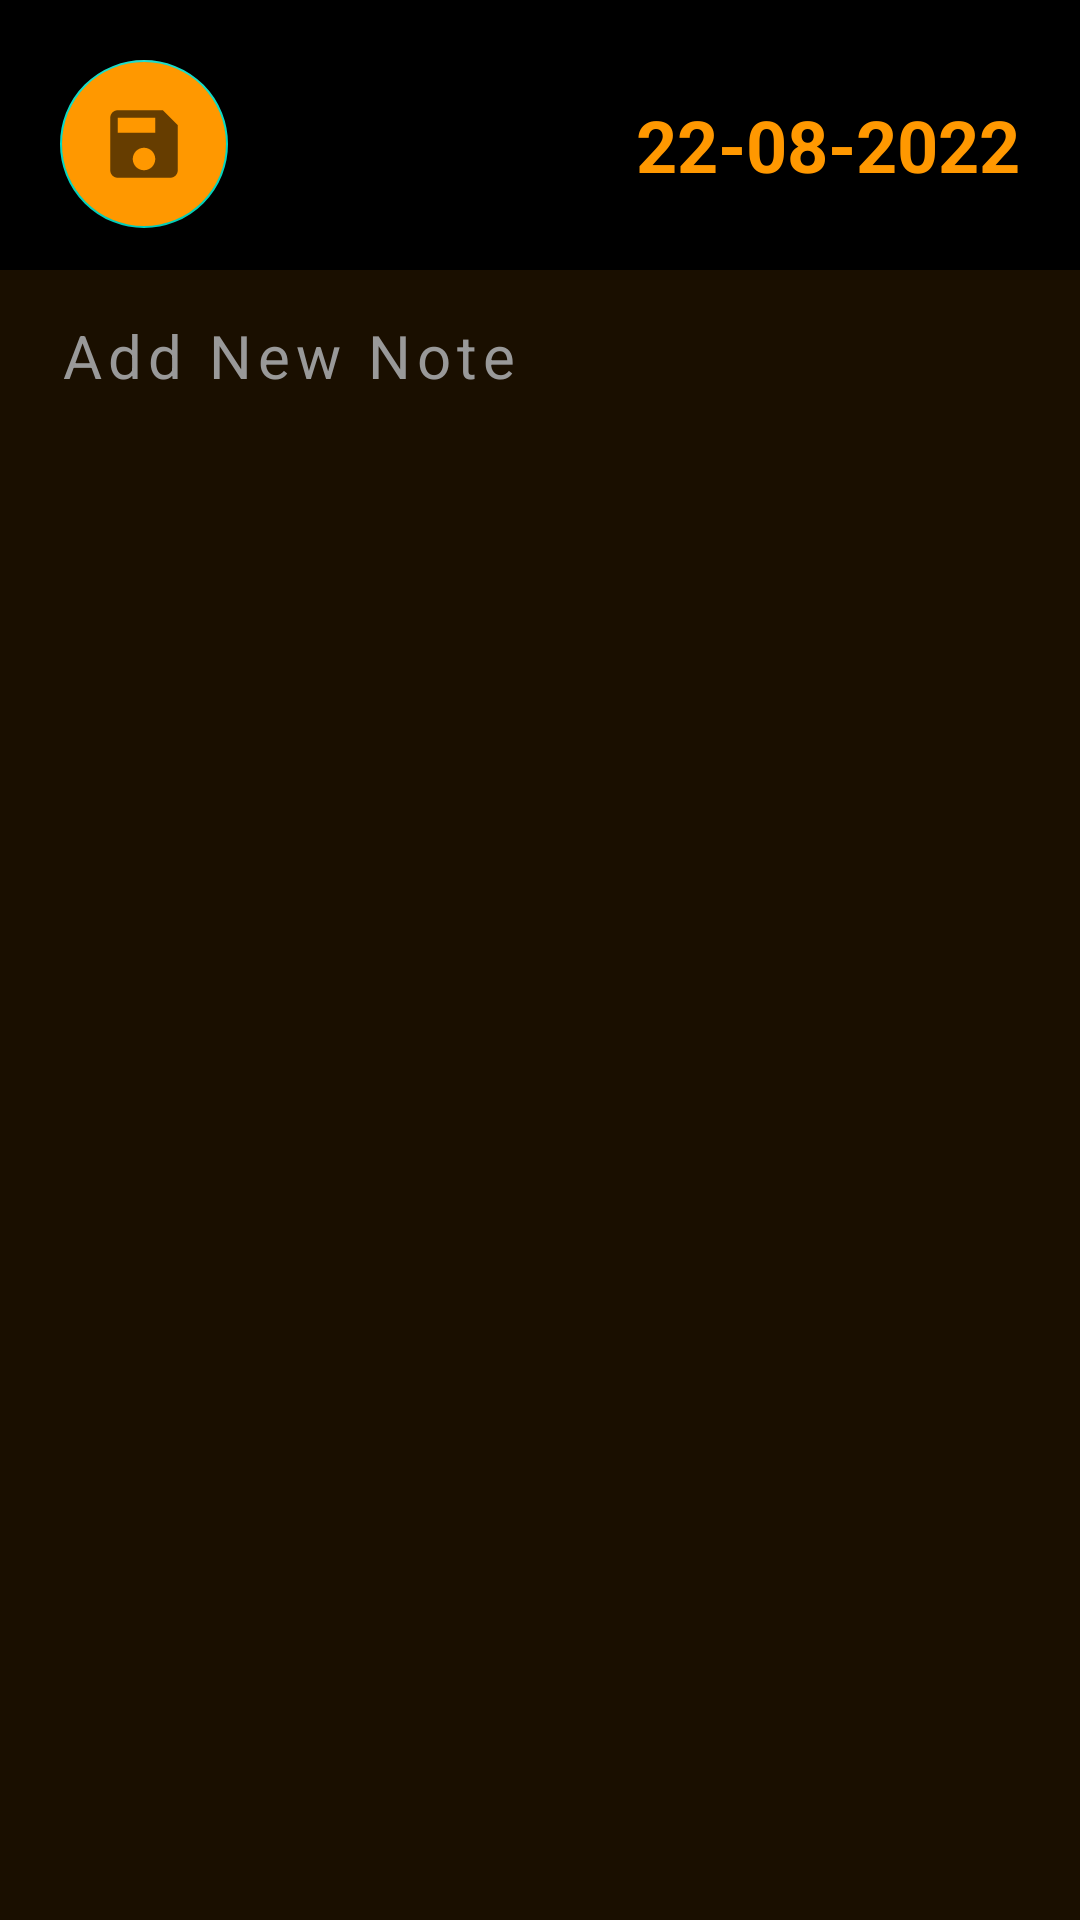

Reconstruct the res/layout file that produces this screen, plus the resources it refers to.
<!-- AndroidManifest.xml: application theme Theme.NoteApp -->
<!-- res/layout/fragment_note_add.xml -->
<?xml version="1.0" encoding="utf-8"?>
<androidx.constraintlayout.widget.ConstraintLayout xmlns:android="http://schemas.android.com/apk/res/android"
    xmlns:app="http://schemas.android.com/apk/res-auto"
    xmlns:tools="http://schemas.android.com/tools"
    android:layout_width="match_parent"
    android:layout_height="match_parent"
    android:background="@color/black"
    tools:context=".fragments.NoteAddFragment">

    <com.google.android.material.floatingactionbutton.FloatingActionButton
        android:id="@+id/saveNoteBtn"
        android:layout_width="wrap_content"
        android:layout_height="wrap_content"
        android:layout_marginStart="20dp"
        android:layout_marginTop="20dp"
        android:backgroundTint="@color/gold"
        android:src="@drawable/ic_save"
        app:layout_constraintStart_toStartOf="parent"
        app:layout_constraintTop_toTopOf="parent" />

    <TextView
        android:id="@+id/dateText"
        android:layout_width="wrap_content"
        android:layout_height="wrap_content"
        android:layout_marginEnd="20dp"
        android:text="22-08-2022"
        android:textColor="@color/gold"
        android:textSize="24sp"
        android:textStyle="bold"
        app:layout_constraintBottom_toBottomOf="@id/saveNoteBtn"
        app:layout_constraintEnd_toEndOf="parent"
        app:layout_constraintTop_toTopOf="@id/saveNoteBtn" />

    <EditText
        android:id="@+id/textNote"
        android:layout_width="match_parent"
        android:layout_height="match_parent"
        android:layout_marginTop="90dp"
        android:background="@color/dark_gold"
        android:gravity="top"
        android:hint="@string/add_note_text"
        android:inputType="textMultiLine"
        android:letterSpacing=".1"
        android:lineHeight="30dp"
        android:paddingStart="20dp"
        android:paddingTop="15dp"
        android:paddingEnd="20dp"
        android:textColor="@color/white"
        android:textColorHint="@color/gray"
        android:textSize="20sp" />

</androidx.constraintlayout.widget.ConstraintLayout>
<!-- resources referenced by this layout -->
<resources>
  <color name="black">#FF000000</color>
  <color name="dark_gold">#1A0F00</color>
  <color name="gold">#FF9800</color>
  <color name="gray">#999999</color>
  <color name="white">#FFFFFFFF</color>
  <!-- drawable ic_save (drawable-anydpi) -->
  <vector xmlns:android="http://schemas.android.com/apk/res/android"
      android:width="24dp"
      android:height="24dp"
      android:viewportWidth="24"
      android:viewportHeight="24"
      android:tint="#333333"
      android:alpha="0.6">
    <group android:scaleX="1.25"
        android:scaleY="1.25"
        android:translateX="-3"
        android:translateY="-3">
      <path
          android:fillColor="@android:color/white"
          android:pathData="M17,3L5,3c-1.11,0 -2,0.9 -2,2v14c0,1.1 0.89,2 2,2h14c1.1,0 2,-0.9 2,-2L21,7l-4,-4zM12,19c-1.66,0 -3,-1.34 -3,-3s1.34,-3 3,-3 3,1.34 3,3 -1.34,3 -3,3zM15,9L5,9L5,5h10v4z"/>
    </group>
  </vector>
  <string name="add_note_text">Add New Note</string>
  <style name="Theme.NoteApp" parent="Theme.MaterialComponents.DayNight.NoActionBar">
          
          <item name="colorPrimary">@color/purple_500</item>
          <item name="colorPrimaryVariant">@color/purple_700</item>
          <item name="colorOnPrimary">@color/white</item>
          
          <item name="colorSecondary">@color/teal_200</item>
          <item name="colorSecondaryVariant">@color/teal_700</item>
          <item name="colorOnSecondary">@color/black</item>
          
          <item name="android:statusBarColor" tools:targetApi="l">?attr/colorPrimaryVariant</item>
  
          
      </style>
  <color name="purple_500">#FF6200EE</color>
  <color name="purple_700">#FF3700B3</color>
  <color name="teal_200">#FF03DAC5</color>
  <color name="teal_700">#FF018786</color>
</resources>
